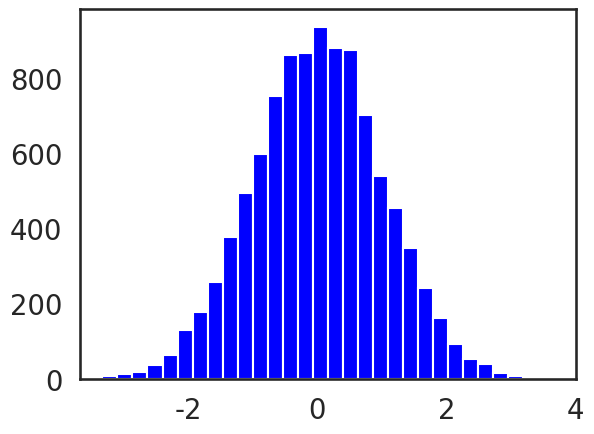
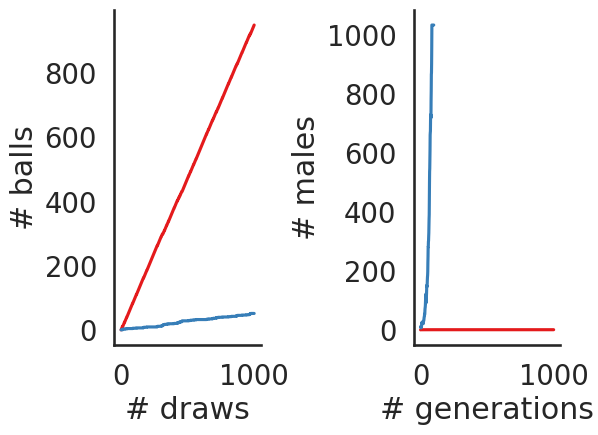
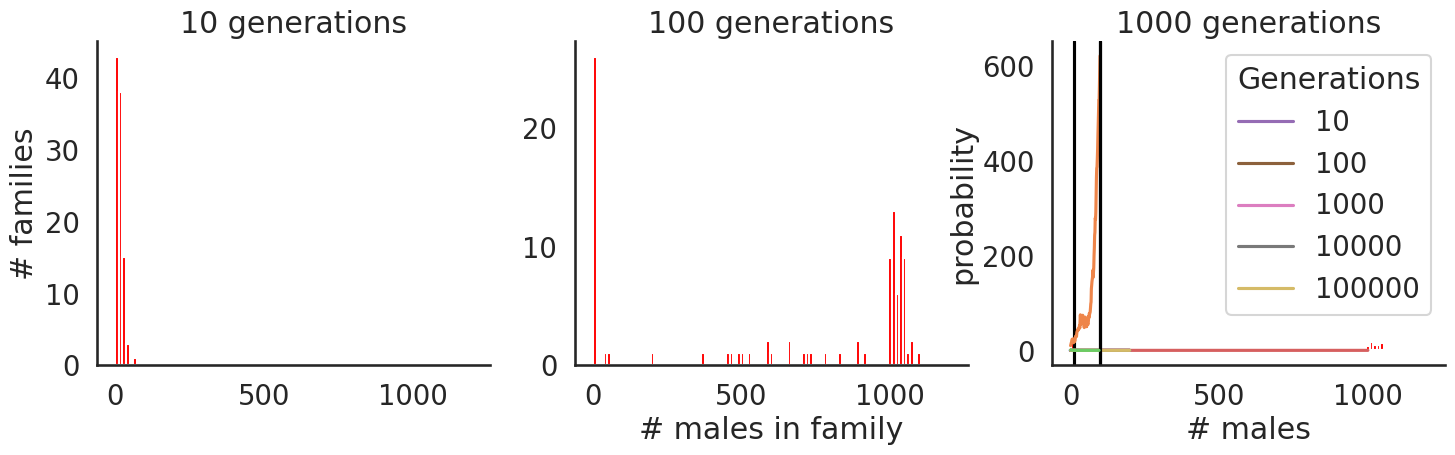

Generate these figures, in order, with matplotlib:
%matplotlib inline
import matplotlib.pyplot as plt
import numpy as np
from scipy import stats 
import seaborn as sns
sns.set_style('white')
sns.set_context('talk', font_scale=1.2)
sns.set_palette(sns.color_palette('Set1'))
#sns.palplot(sns.color_palette("Set1",5))

print('uniform[0,1) - ',np.random.random(),'\n')
print('uniform[0,1) - ',np.random.random(3),'\n')
print('uniform_integers - ',np.random.random_integers(3,7,5),'\n')
print('binomial - ',np.random.binomial(5,0.5,5),'\n')
print('normal - \n',np.random.normal(0,1,(3,3)))

plt.hist(np.random.random(10)); # is 10 enough?

plt.hist(np.random.normal(0,1,10000),bins=30,color='b');

time = 1000
#randoms = np.random.rand(time)
red = np.ones(time)
blue = np.ones(time)

for t in range(1,time):
    red_freq = red[t-1]/(red[t-1] + blue[t-1])
    random = np.random.rand()
    draw_red = (random < red_freq)
    draw_blue = ~draw_red
    red[t] = red[t-1] + draw_red
    blue[t] = blue[t-1] + draw_blue

fig,ax = plt.subplots(1, 2)#, sharex=True, sharey=False)
ax[0].plot(red)
ax[0].plot(blue)
ax[0].set_xlabel('# draws')
ax[0].set_ylabel('# balls')
ax[1].plot(red/(red + blue))
ax[1].set_xlabel('# draws')
ax[1].set_ylabel('% red')
sns.despine()
fig.tight_layout()

sns.set_palette(sns.color_palette('muted'))
N = 1000
n = 3
p = 0.35 # probability for a reproductive son

# You can change these values
size = 10000
n = 3
p = 0.34
# Your code goes here!

N = 1000
n = 3
p = 0.35

ngenerations = 100
num_males = np.zeros(ngenerations)
num_males[0] = 10

for t in range(ngenerations - 1):
    if 0 < num_males[t] < N:
        # Update the number of males in the next generation
        num_males[t+1] = np.random.binomial(n * num_males[t], p)
    # The process is absorbed in 0 and N
    else:
        num_males[t+1] = num_males[t]

plt.plot(num_males)
plt.xlabel('# generations')
plt.ylabel('# males');

def simulate(num_males, ngenerations):
    for t in range(ngenerations):
        for i in range(len(num_males)):
            # Which families to update? Only ones that are not absorbed yet
            if 0 < num_males[i] < N:
                boys = np.random.binomial(num_males[i] * n, p)
                # We update the population size for the non-absorbed families.
                num_males[i] = boys

def simulate2(num_males, ngenerations):
    for t in range(ngenerations):
        # Which families to update? Only ones that are not absorbed yet
        update = (0 < num_males) & (num_males < N)
        # In which families do male births occur?
        boys = np.random.binomial(num_males[update] * n, p)
        # We update the population size for the non-absorbed families.
        num_males[update] = boys

### reminder ###
x = 3
num_males = np.array([0,1,2,3,2,3,1,3,0])
update = (0 < num_males) & (num_males < x)
print(update)
num_males[update] = 6
print(num_males)

N = 1000
nfamilies = 100
n = 3
p = 0.35

bins = np.linspace(0, 1.2*N, 100)
ngenerations_list = [10, 100, 1000]

num_males = np.array([10] * nfamilies)

fig, ax = plt.subplots(1, 3, figsize=(15,5), sharex=True, sharey=False)
for i in range(len(ngenerations_list)):
    ngenerations = ngenerations_list[i]
    simulate(num_males, ngenerations)
    print("% families extinct:", (num_males==0).mean())
    
    ax[i].hist(num_males, bins=bins, color='red')
    ax[i].set_title("%d generations" % ngenerations)
    
    if i == 0:
        ax[i].set_ylabel("# families")
    if i == 1:
        ax[i].set_xlabel("# males in family")
sns.despine()
fig.tight_layout()

x = np.random.poisson(lam=10,size=1000)
sns.distplot(x, bins=max(x)-min(x))
plt.axvline(x=10, color='k')
plt.xlabel('Value')
plt.ylabel('Frequency')
sns.despine()

ngenerations = 100
num_males = np.zeros(ngenerations)
num_males[0] = 10

for t in range(ngenerations - 1):
    if 0 < num_males[t] < N:
        # Update the number of males in the next generation
        num_males[t+1] = np.random.binomial(n * num_males[t], p)
    # The process is absorbed in 0 and N
    else:
        num_males[t+1] = num_males[t]

plt.plot(num_males)
plt.xlabel('# generations')
plt.ylabel('# males');

def simulate(init_num_males, n, p, nfamilies=100):
    num_males = init_num_males * np.ones(nfamilies, dtype=int)
    update = (0 < num_males) & (num_males < N)
    while update.any(): # while at least one of update values is True
        # In which trials do births occur?
        boys = np.random.binomial(num_males[update] * n, p)
        # We update the population size for all trials.
        num_males[update] = boys
        # Which trials to update?
        update = (0 < num_males) & (num_males < N)
        
    return num_males
num_males = simulate(1, n, p)
print(num_males,'\n')
print(num_males==0)

print((num_males==0).mean())
print((num_males==0).std())
mean_prob = (num_males==0).mean()
sem_prob  = (num_males==0).std() / np.sqrt(len(num_males))
print("Extinction probability starting from a single male is %.2f ± %.4f" % (mean_prob, sem_prob))

init_num_males_range = range(1,100,5)
prob = np.array([simulate(k, n, p)==0 for k in init_num_males_range])
print(prob.shape)
mean_prob = prob.mean(axis=1) # sum for each row
sem_prob = prob.std(axis=1) / np.sqrt(prob.shape[0]) # ste for each row

plt.errorbar(x=init_num_males_range, y=mean_prob, yerr=sem_prob)
plt.xlabel('initial # males in family')
plt.ylabel('extinction probability')
sns.despine()

init_num_males = 1
n  = 3

# Your code here


# More code here

N = 1000
a = 0.3
b = 0.25

main_diag  = [1-a-b]*(N+1)
lower_diag = [a]*N
upper_diag = [b]*N
P = np.diag(main_diag) + np.diag(lower_diag, 1) + np.diag(upper_diag, -1)
P[0,0] = 1-b
P[N,N] = 1-a

print(P)
assert np.allclose(P.sum(axis=0), 1)

v = np.zeros(N+1)
v[100] = 1.
for _ in range(100):
    v = np.dot(P, v)
plt.plot(v)
plt.xlabel('# males')
plt.ylabel('probability')
plt.axvline(x=100, color='k')
sns.despine()

v = np.zeros(N+1)
v[100] = 1.
for generations in (10,100,1000,10000,100000):
    u = np.dot(np.linalg.matrix_power(P, generations), v)
    plt.plot(u[:200], label=generations)
plt.xlabel('# males')
plt.ylabel('probability')
plt.legend(title="Generations")
plt.axvline(x=100, color='k')
sns.despine()